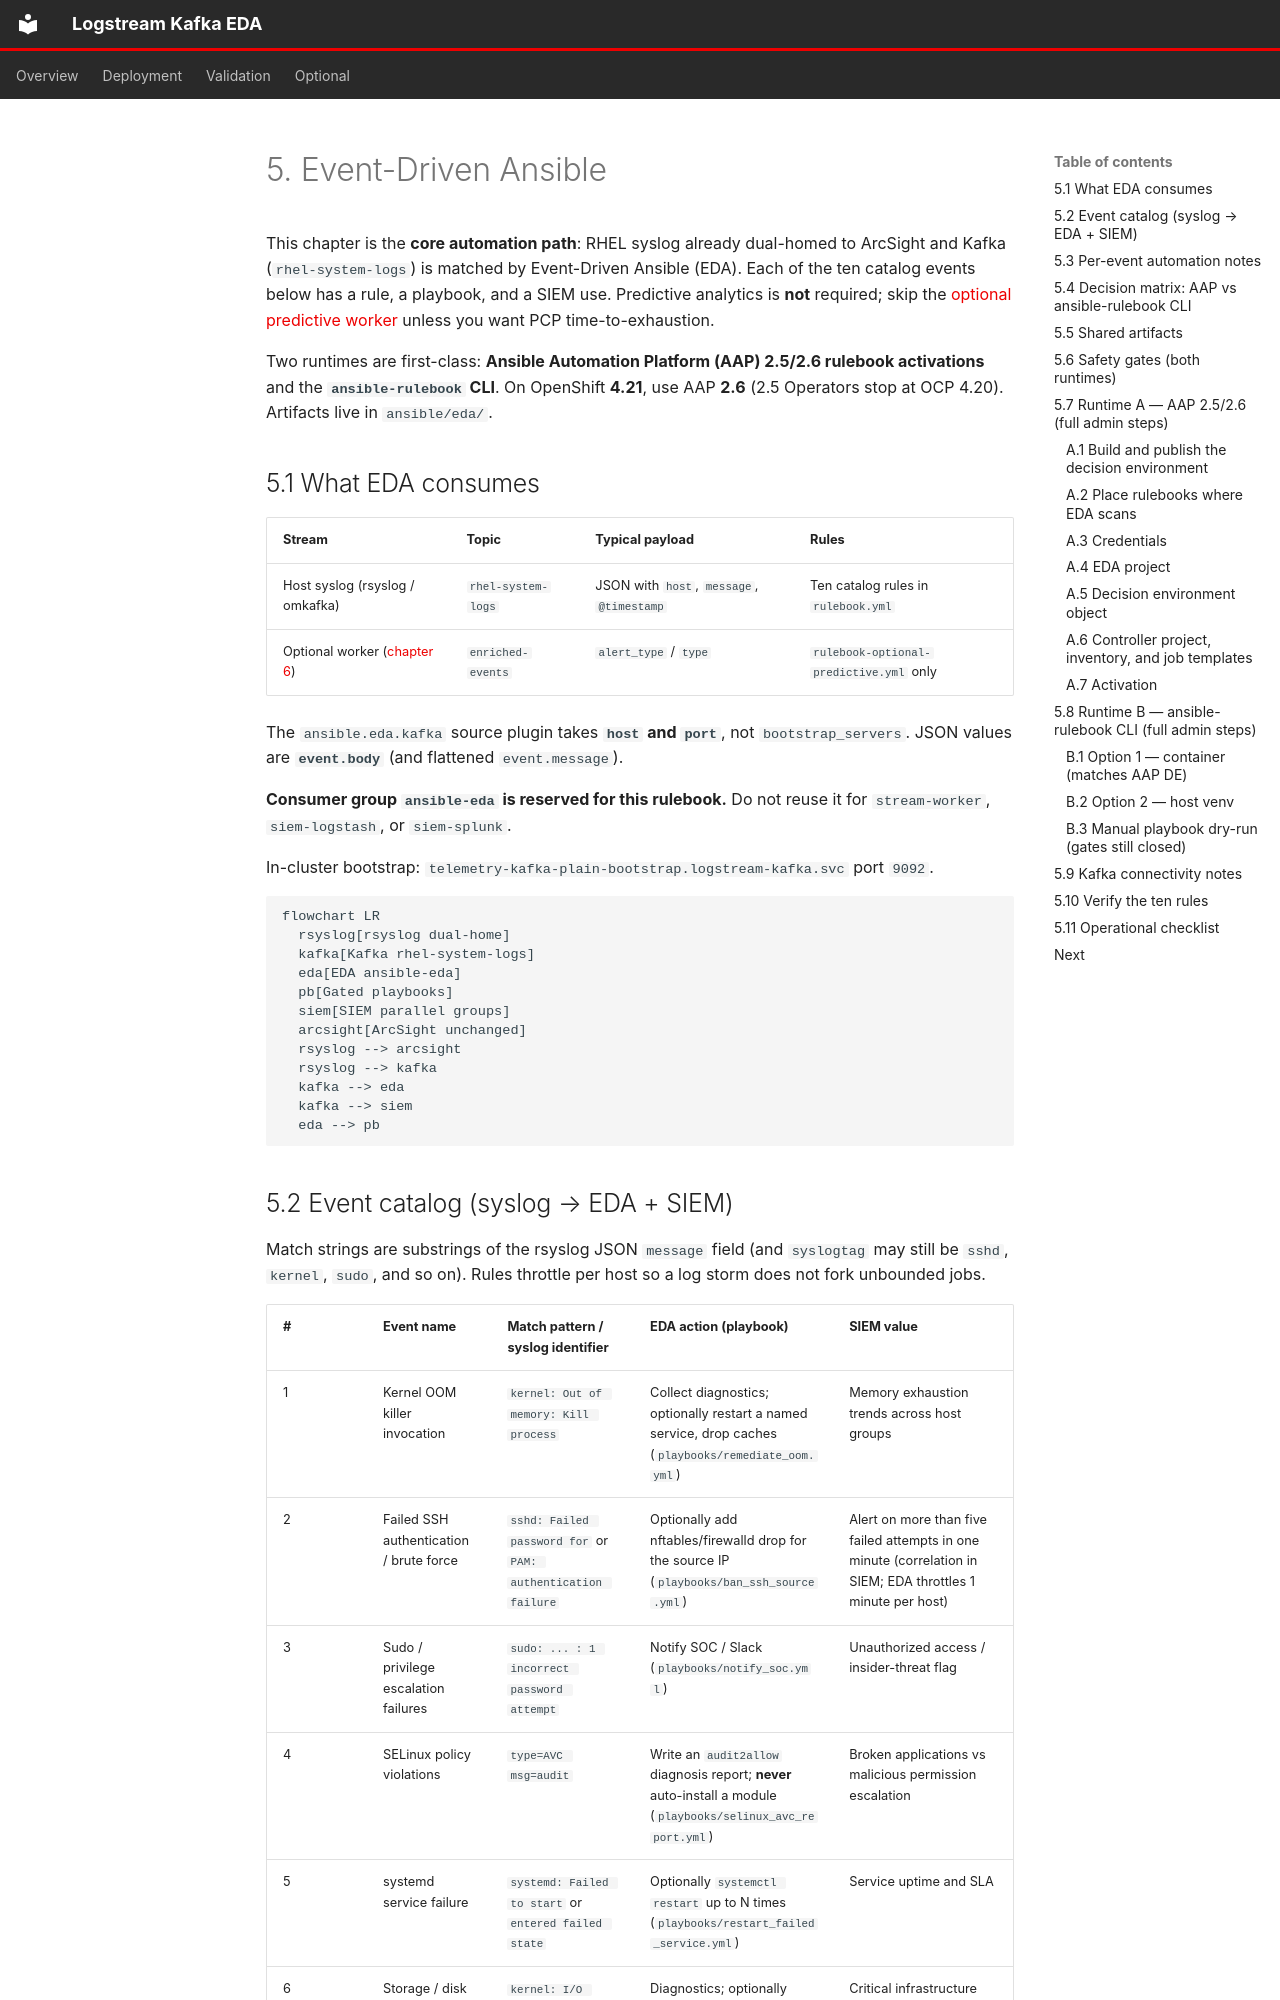

repository: chrismulderza/logstream-kafka-eda-ai · page: 05-event-driven-ansible/index.html · generator: mkdocs

# 5. Event-Driven Ansible

This chapter is the **core automation path**: RHEL syslog already dual-homed to ArcSight and Kafka (`rhel-system-logs`) is matched by Event-Driven Ansible (EDA). Each of the ten catalog events below has a rule, a playbook, and a SIEM use. Predictive analytics is **not** required; skip the [optional predictive worker](06-optional-predictive-ai-worker.md) unless you want PCP time-to-exhaustion.

Two runtimes are first-class: **Ansible Automation Platform (AAP) 2.5/2.6 rulebook activations** and the **`ansible-rulebook` CLI**. On OpenShift **4.21**, use AAP **2.6** (2.5 Operators stop at OCP 4.20). Artifacts live in `ansible/eda/`.

## 5.1 What EDA consumes

| Stream | Topic | Typical payload | Rules |
| --- | --- | --- | --- |
| Host syslog (rsyslog / omkafka) | `rhel-system-logs` | JSON with `host`, `message`, `@timestamp` | Ten catalog rules in `rulebook.yml` |
| Optional worker ([chapter 6](06-optional-predictive-ai-worker.md)) | `enriched-events` | `alert_type` / `type` | `rulebook-optional-predictive.yml` only |

The `ansible.eda.kafka` source plugin takes **`host` and `port`**, not `bootstrap_servers`. JSON values are **`event.body`** (and flattened `event.message`).

**Consumer group `ansible-eda` is reserved for this rulebook.** Do not reuse it for `stream-worker`, `siem-logstash`, or `siem-splunk`.

In-cluster bootstrap: `telemetry-kafka-plain-bootstrap.logstream-kafka.svc` port `9092`.

```mermaid
flowchart LR
  rsyslog[rsyslog dual-home]
  kafka[Kafka rhel-system-logs]
  eda[EDA ansible-eda]
  pb[Gated playbooks]
  siem[SIEM parallel groups]
  arcsight[ArcSight unchanged]
  rsyslog --> arcsight
  rsyslog --> kafka
  kafka --> eda
  kafka --> siem
  eda --> pb
```
